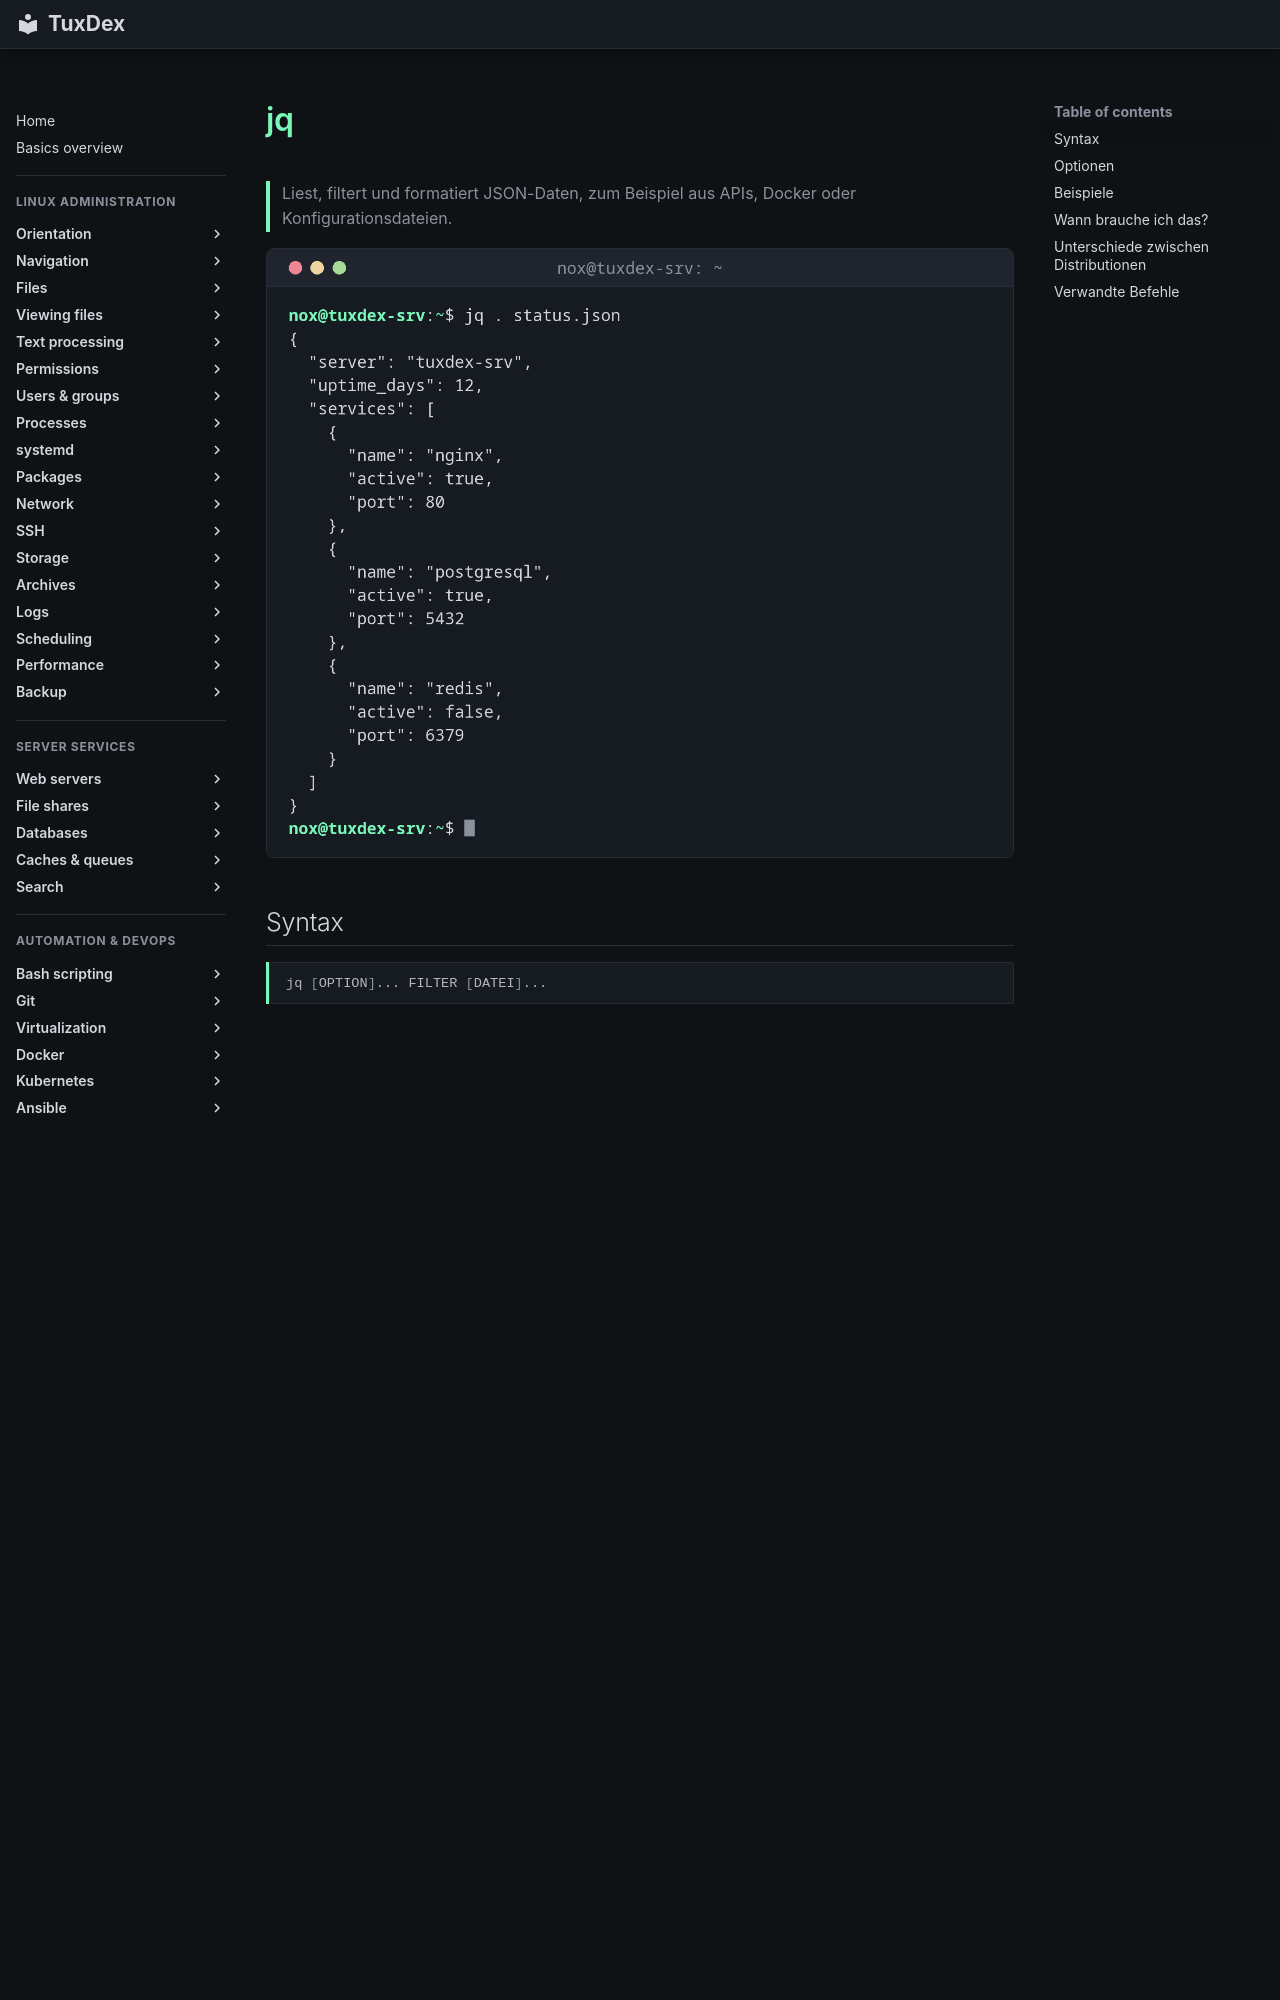

repository: Noxisan/tuxcodex · page: 05-text-processing/jq.de/index.html · generator: mkdocs

# jq

> Liest, filtert und formatiert JSON-Daten, zum Beispiel aus APIs, Docker oder Konfigurationsdateien.

![jq output](../assets/screenshots/05-text-processing/jq.png)

## Syntax

```bash
jq [OPTION]... FILTER [DATEI]...
```

## Optionen

| Option | Beschreibung |
|--------|--------------|
| `-r`, `--raw-output` | Zeichenketten ohne Anführungszeichen ausgeben (für Skripte und Weiterverarbeitung) |
| `-c`, `--compact-output` | Jedes Ergebnis in einer einzigen Zeile ausgeben |
| `-e`, `--exit-status` | Exit-Status `1`, wenn das Ergebnis `false` oder `null` ist |
| `--arg NAME WERT` | Einen Wert aus der Shell als `$NAME` an den Filter übergeben |

Die wichtigsten Filter:

| Filter | Bedeutung |
|--------|-----------|
| `.` | Die ganze Eingabe, schön formatiert |
| `.key` | Der Wert von `key` |
| `.list[]` | Jedes Element einer Liste |
| `.list[0]` | Das erste Element einer Liste |
| `A | B` | Das Ergebnis von `A` an `B` weitergeben |
| `select(BEDINGUNG)` | Nur Elemente behalten, die die Bedingung erfüllen |
| `length` | Anzahl der Elemente |
| `keys` | Alle Schlüssel eines Objekts |
| `"\(.a): \(.b)"` | Einen Text aus Werten zusammenbauen |
